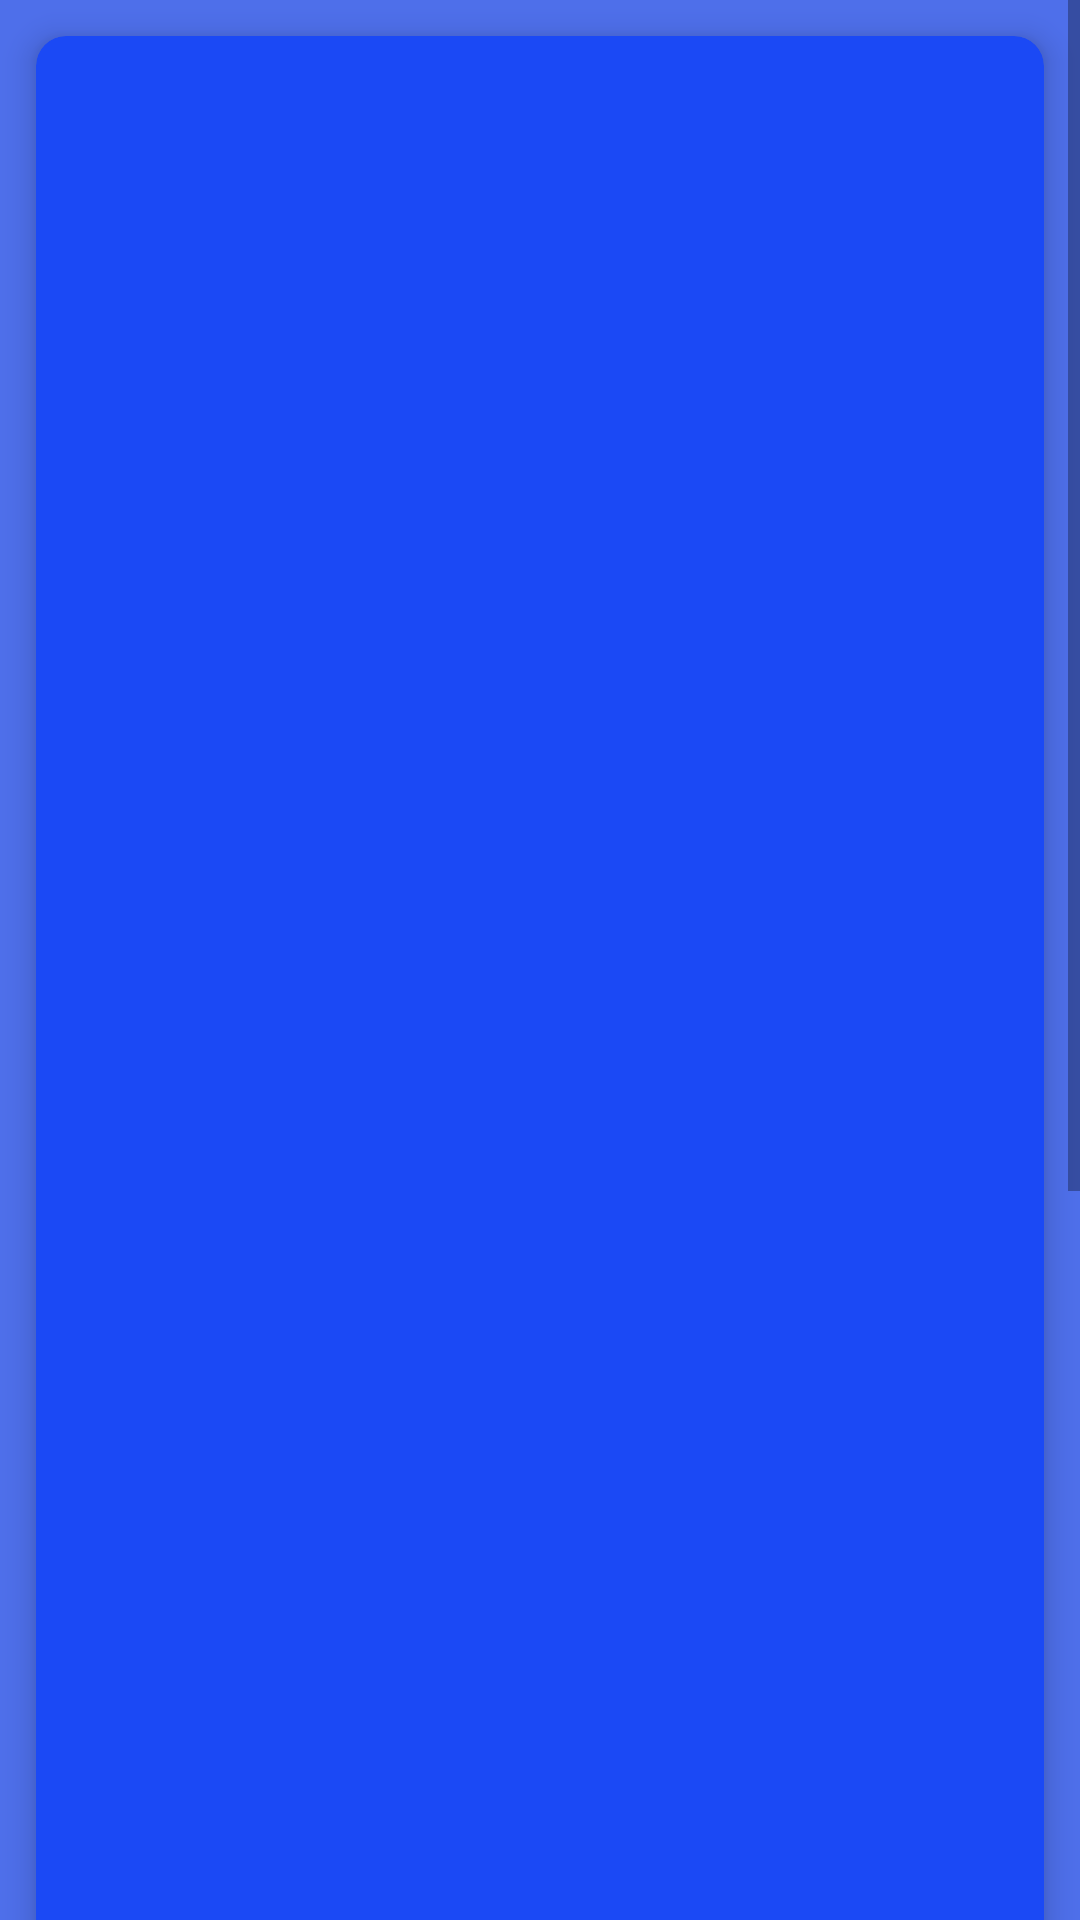

The Android layout XML behind this screen, and the referenced resources:
<!-- AndroidManifest.xml: application theme Theme.MovieDBApi -->
<!-- res/layout/activity_movie_features.xml -->
<androidx.constraintlayout.widget.ConstraintLayout xmlns:android="http://schemas.android.com/apk/res/android"
    android:layout_width="match_parent"
    android:layout_height="match_parent"
    xmlns:app="http://schemas.android.com/apk/res-auto"
    xmlns:tools="http://schemas.android.com/tools"
    tools:context=".ui.view.MainActivity"
    android:background="#4E6FEA">



    <ScrollView
        android:layout_width="match_parent"
        android:layout_height="wrap_content"
        android:scrollbars="vertical"
        tools:ignore="MissingConstraints">

        <androidx.constraintlayout.widget.ConstraintLayout
            android:layout_width="match_parent"
            android:layout_height="wrap_content"
            android:orientation="vertical">


            <androidx.cardview.widget.CardView xmlns:card_view="http://schemas.android.com/apk/res-auto"
                android:layout_width="match_parent"
                android:layout_height="wrap_content"
                android:layout_margin="12dp"
                android:id="@+id/card_viewname"
                card_view:cardBackgroundColor="#1B49F5"
                card_view:cardCornerRadius="10dp"
                card_view:cardElevation="6dp"
                card_view:contentPadding="4dp"
                card_view:layout_constraintTop_toTopOf="parent"
                card_view:layout_constraintLeft_toLeftOf="parent"
                card_view:layout_constraintRight_toRightOf="parent"
                android:layout_marginVertical="15dp"
                >


                <LinearLayout
                    android:layout_width="match_parent"
                    android:layout_height="wrap_content"
                    android:orientation="vertical"
                    android:gravity="center"
                    >

                    <TextView
                        android:id="@+id/titleMovie"
                        android:layout_width="wrap_content"
                        android:layout_height="wrap_content"
                        tools:text="Movie title"
                        android:gravity="center_horizontal"
                        android:textSize="20sp"
                        android:textColor="#ffffff"
                        />

                    <TextView
                        android:id="@+id/nameMovie"
                        android:layout_width="wrap_content"
                        android:layout_height="wrap_content"
                        tools:text="Movie Name"
                        android:gravity="center_horizontal"
                        android:textSize="15sp"
                        android:textColor="#ffffff"
                        />

                    <ImageView
                        android:id="@+id/imageMovie"
                        android:layout_width="300dp"
                        android:layout_height="600dp"
                        app:layout_constraintLeft_toLeftOf="parent"
                        android:layout_marginVertical="5dp"
                        app:layout_constraintRight_toRightOf="parent"
                        android:layout_gravity="center"

                        />

                </LinearLayout>

            </androidx.cardview.widget.CardView>
            <androidx.cardview.widget.CardView xmlns:card_view="http://schemas.android.com/apk/res-auto"
                android:layout_width="match_parent"
                android:layout_height="wrap_content"
                android:layout_margin="12dp"
                android:id="@+id/card_view2"
                card_view:cardBackgroundColor="#1B49F5"
                card_view:cardCornerRadius="10dp"
                card_view:cardElevation="6dp"
                card_view:contentPadding="4dp"
                card_view:layout_constraintTop_toBottomOf="@id/card_viewname"
                android:layout_marginVertical="20dp">
                <TextView
                    android:layout_width="match_parent"
                    android:layout_height="wrap_content"
                    android:id="@+id/descriptionMovie"
                    android:textColor="#ffffff"
                    tools:text="DESCRIPTION"
                    android:textSize="18dp"
                    android:textStyle="italic"
                    tools:ignore="MissingConstraints" />
            </androidx.cardview.widget.CardView>

            <com.google.android.youtube.player.YouTubePlayerView
                android:id="@+id/youtubePlayer"
                android:layout_width="match_parent"
                android:layout_height="250dp"
                app:layout_constraintTop_toBottomOf="@id/card_view2"
                android:layout_marginVertical="20dp"
                />

            <Button
                android:id="@+id/buttonPlayer"
                android:layout_width="match_parent"
                android:layout_height="40dp"
                android:background="#1B49F5"
                android:text="Play"
                app:layout_constraintTop_toBottomOf="@id/youtubePlayer"/>


        </androidx.constraintlayout.widget.ConstraintLayout>
    </ScrollView>


</androidx.constraintlayout.widget.ConstraintLayout>
<!-- resources referenced by this layout -->
<resources>
  <style name="Theme.MovieDBApi" parent="Theme.MaterialComponents.DayNight.NoActionBar">
          
          <item name="colorPrimary">@color/purple_500</item>
          <item name="colorPrimaryVariant">@color/purple_700</item>
          <item name="colorOnPrimary">@color/white</item>
          
          <item name="colorSecondary">@color/teal_200</item>
          <item name="colorSecondaryVariant">@color/teal_700</item>
          <item name="colorOnSecondary">@color/black</item>
          
          <item name="android:statusBarColor" tools:targetApi="l">?attr/colorPrimaryVariant</item>
          
      </style>
  <!-- not gathered from this repository: default colours our renderer supplied (Android Studio template values) -->
  <color name="purple_500">#FF6200EE</color>
  <color name="purple_700">#FF3700B3</color>
  <color name="teal_200">#FF03DAC5</color>
  <color name="teal_700">#FF018786</color>
  <color name="black">#FF000000</color>
  <color name="white">#FFFFFFFF</color>
</resources>
